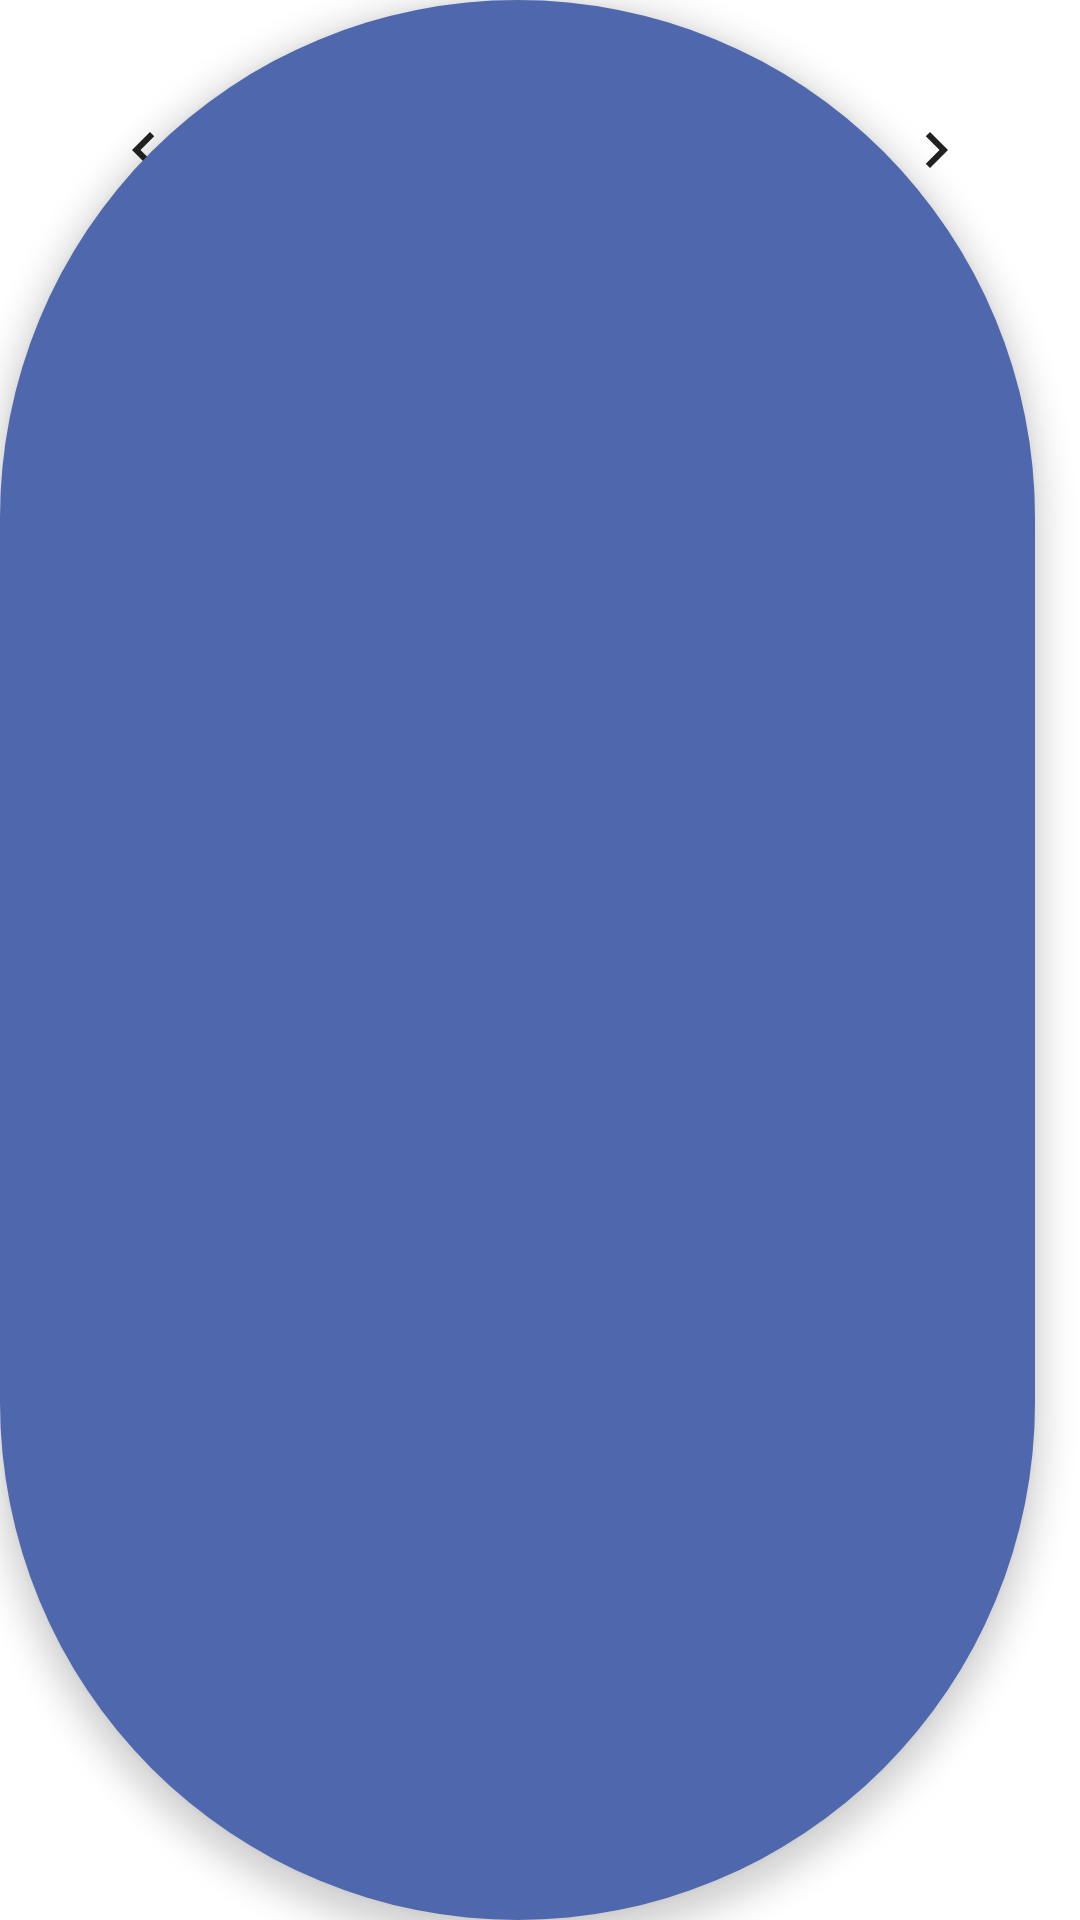

Write the Android layout XML for this screen, with the resource values it uses.
<!-- AndroidManifest.xml: application theme AppTheme -->
<!-- res/layout/reservations_main_fragment.xml -->
<?xml version="1.0" encoding="utf-8"?>
<androidx.constraintlayout.widget.ConstraintLayout xmlns:android="http://schemas.android.com/apk/res/android"
    xmlns:app="http://schemas.android.com/apk/res-auto"
    xmlns:tools="http://schemas.android.com/tools"
    android:layout_width="match_parent"
    android:layout_height="match_parent"
    tools:context=".reservations.ReservationsMainFragment">

    <CalendarView
        android:id="@+id/vReservationsCalendar"
        android:layout_width="wrap_content"
        android:layout_height="wrap_content"
        android:layout_marginTop="16dp"
        app:layout_constraintEnd_toEndOf="parent"
        app:layout_constraintStart_toStartOf="parent"
        app:layout_constraintTop_toTopOf="parent" />

    <TextView
        android:id="@+id/vReservationsText1"
        android:layout_width="wrap_content"
        android:layout_height="wrap_content"
        android:layout_marginStart="32dp"
        android:layout_marginLeft="32dp"
        android:layout_marginTop="16dp"
        android:text="@string/reservations_title"
        app:layout_constraintStart_toStartOf="parent"
        app:layout_constraintTop_toBottomOf="@+id/vReservationsCalendar" />

    <androidx.recyclerview.widget.RecyclerView
        android:id="@+id/rvReservationsCards"
        android:layout_width="wrap_content"
        android:layout_height="130dp"
        android:layout_marginStart="8dp"
        android:layout_marginLeft="8dp"
        android:layout_marginTop="16dp"
        android:orientation="horizontal"
        app:layoutManager="androidx.recyclerview.widget.LinearLayoutManager"
        app:layout_constraintStart_toStartOf="parent"
        app:layout_constraintTop_toBottomOf="@+id/vReservationsText1"
        tools:listitem="@layout/reservations_card_item" />


    <com.google.android.material.floatingactionbutton.ExtendedFloatingActionButton
        android:id="@+id/vReservationsMainToCreation"
        android:layout_width="match_parent"
        android:layout_height="match_parent"
        android:layout_marginRight="15dp"
        app:icon="@drawable/ic_add"
        app:layout_constraintEnd_toEndOf="parent"
        app:layout_constraintTop_toBottomOf="@id/rvReservationsCards" />
</androidx.constraintlayout.widget.ConstraintLayout>
<!-- res/layout/reservations_card_item.xml (included above) -->
<?xml version="1.0" encoding="utf-8"?>
<com.google.android.material.card.MaterialCardView
    xmlns:android="http://schemas.android.com/apk/res/android"
    xmlns:app="http://schemas.android.com/apk/res-auto"
    android:layout_width="match_parent"
    android:layout_height="wrap_content"
    xmlns:card_view="http://schemas.android.com/tools"
    app:cardElevation="5dp"
    app:cardCornerRadius="5dp"
    android:layout_margin="@dimen/margin_general"
    card_view:cardUseCompatPadding="false">

    <LinearLayout
        android:layout_width="match_parent"
        android:layout_height="wrap_content"
        android:orientation="horizontal">

        <LinearLayout
            android:layout_width="wrap_content"
            android:layout_height="wrap_content"
            android:orientation="vertical"
            android:padding="@dimen/margin_general"
            android:paddingTop="0dp">

            <TextView
                android:id="@+id/card_res_date"
                android:layout_width="wrap_content"
                android:layout_height="wrap_content"
                android:textAppearance="?attr/textAppearanceBody2"
                android:textColor="?android:attr/textColorSecondary"
                android:layout_marginBottom="8dp"/>

            <TextView
                android:id="@+id/reservation_amenity"
                android:layout_width="wrap_content"
                android:layout_height="wrap_content"
                android:textAppearance="?attr/textAppearanceHeadline6"
                android:maxLines="2"
                android:ellipsize="end"
                android:inputType="none"/>

        </LinearLayout>

        <ImageView
            android:id="@+id/reservation_delete"
            android:layout_width="wrap_content"
            android:layout_height="wrap_content"
            android:padding="6dp"
            android:src="@drawable/trash"
            android:visibility="gone"/>

    </LinearLayout>

</com.google.android.material.card.MaterialCardView>
<!-- resources referenced by this layout -->
<resources>
  <dimen name="margin_general">16dp</dimen>
  <style name="AppTheme" parent="Theme.MaterialComponents.Light">
          
          <item name="colorPrimary">@color/colorPrimary</item>
          <item name="colorPrimaryDark">@color/colorPrimaryDark</item>
          <item name="colorAccent">@color/colorAccent</item>
          <item name="windowNoTitle">true</item>
          <item name="floatingActionButtonStyle">@style/Widget.App.FloatingActionButton</item>
          <item name="extendedFloatingActionButtonStyle">@style/Widget.App.ExtendedFloatingActionButton</item>
      </style>
  <color name="colorPrimary">#4F67AC</color>
  <color name="colorPrimaryDark">#2F4E7C</color>
  <color name="colorAccent">#0F71E6</color>
  <style name="Widget.App.FloatingActionButton" parent="Widget.MaterialComponents.FloatingActionButton">
          <item name="materialThemeOverlay">@style/ThemeOverlay.App.FloatingActionButton</item>
      </style>
  <style name="Widget.App.ExtendedFloatingActionButton" parent="Widget.MaterialComponents.ExtendedFloatingActionButton.Icon">
          <item name="materialThemeOverlay">@style/ThemeOverlay.App.FloatingActionButton</item>
      </style>
  <style name="ThemeOverlay.App.FloatingActionButton" parent="">
          <item name="colorSecondary">@color/colorPrimary</item>
          <item name="colorOnSecondary">#FFFFFF</item>
          <item name="colorOnSurface">@color/colorPrimaryDark</item>
      </style>
</resources>
